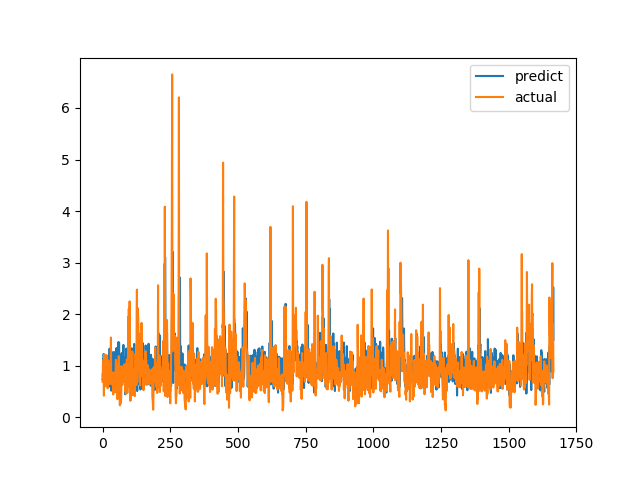

Data behind this chart, as committed beside it:
predict, actual
0.7348, 0.6915
0.7471, 0.8558
1.133, 0.7094
0.8553, 1.015
1.227, 1.116
1.162, 0.4183
0.8793, 1.002
0.8832, 1.219
1.184, 1.143
0.9942, 0.6528
0.9067, 0.6747
0.7644, 0.601
0.6767, 0.6695
0.8377, 0.6538
1.069, 0.7814
1, 1.206
0.8951, 0.8469
0.7806, 0.8286
0.7962, 0.6482
1.092, 0.5624
0.7896, 0.7183
0.7957, 1.1
0.9119, 0.9542
0.7173, 0.729
0.5936, 0.6694
0.8883, 0.8631
1.331, 0.6465
0.6442, 0.8223
0.7599, 0.9236
0.8704, 0.8301
1.22, 1.067
1.083, 1.546
0.5158, 0.6827
0.6209, 0.6386
0.8504, 0.6464
0.8773, 0.6881
0.5807, 0.7274
0.7982, 0.65
0.7155, 0.8694
1.265, 0.4409
0.7616, 0.4519
0.5424, 0.7575
0.9333, 0.4952
0.6653, 0.6851
0.9097, 0.7244
1.019, 0.8654
1.266, 0.74
1.243, 0.8071
1.019, 0.8204
1.23, 1.114
1.037, 1.109
1.343, 0.4751
0.8242, 1.039
0.9106, 0.9458
0.7393, 0.7878
0.779, 0.3505
0.7547, 0.9368
1.376, 0.9868
1.455, 0.647
1.118, 1.03
... 1,606 more rows
